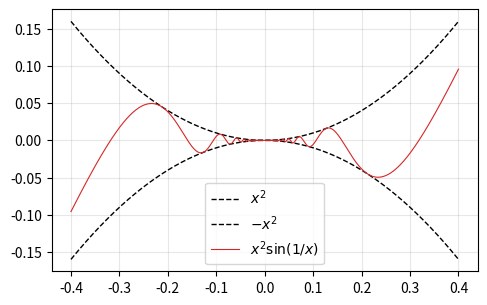

Source code (Python):
# Listing 3.7: The squeeze (sandwich) theorem: -x^2 <= x^2 sin(1/x) <= x^2
import numpy as np
import matplotlib.pyplot as plt

x = np.linspace(-0.4, 0.4, 4001)
x = x[x != 0]
plt.figure(figsize=(5.5, 3.4))
plt.plot(x, x**2, "k--", lw=1, label="$x^2$")
plt.plot(x, -x**2, "k--", lw=1, label="$-x^2$")
plt.plot(x, x**2*np.sin(1/x), "C3", lw=0.8, label="$x^2\\sin(1/x)$")
plt.legend(); plt.grid(alpha=0.3)
plt.show()

for h in [0.1, 0.01, 0.001]:
    print(f"x = {h}:  x^2 sin(1/x) = {h**2*np.sin(1/h):+.2e}  (between ±{h**2:.0e})")
